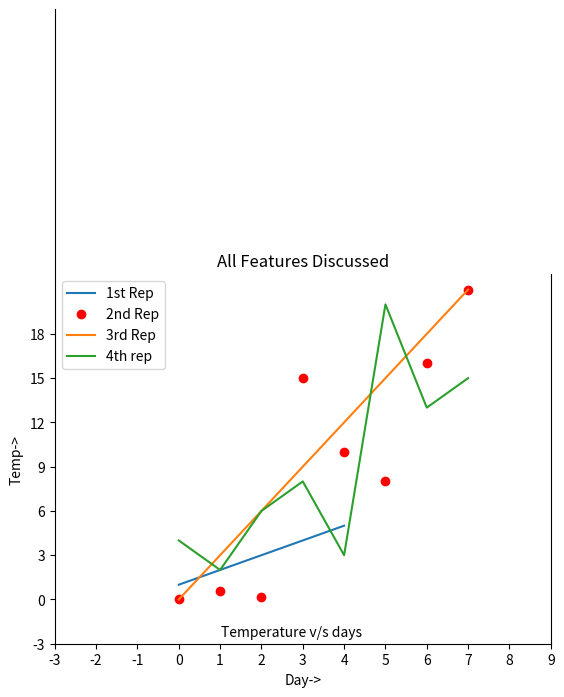

The matplotlib source for this figure:
import matplotlib.pyplot as plt
a=[1,2,3,4,5]
b=[0,0.6,0.2,15,10,8,16,21]
plt.plot(a)
plt.plot(b,"or")
plt.plot(list(range(0,22,3)))
plt.xlabel('Day->')
plt.ylabel('Temp->')
c=[4,2,6,8,3,20,13,15]
plt.plot(c,label='4th rep')
ax=plt.gca()
ax.spines['top'].set_visible(False)
ax.spines["left"].set_bounds(-3,40)
plt.xticks(list(range(-3,10)))
plt.yticks(list(range(-3,20,3)))
ax.legend(['1st Rep','2nd Rep','3rd Rep','4th rep'])
plt.annotate('Temperature v/s days',xy=(1.01,-2.5))
plt.title('All Features Discussed')
plt.show()
